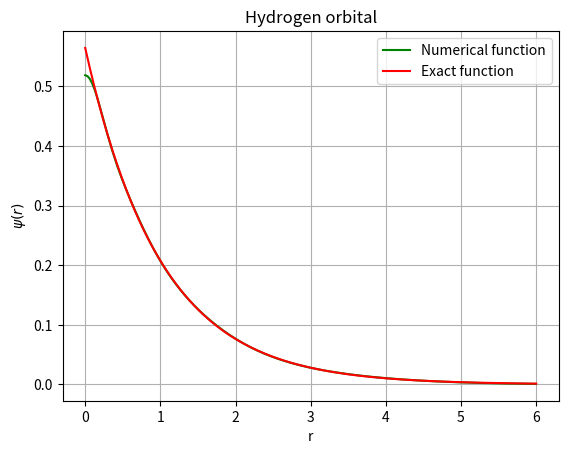
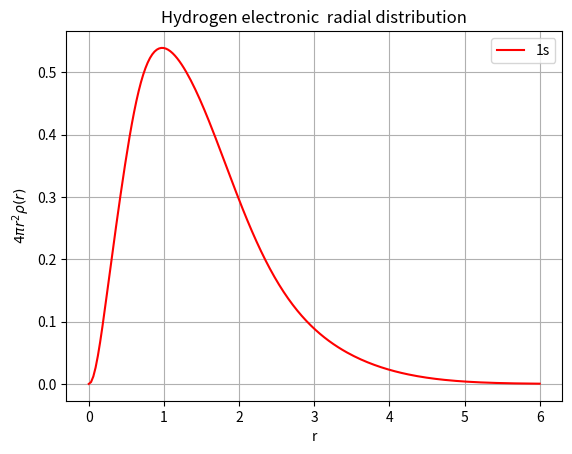

The matplotlib source for these figures, in order:
#!/usr/bin/env python3
# -*- coding: utf-8 -*-
"""
Created on Mon Jan 24 14:42:43 2022

@author: siriapasini
"""

import math as m
import numpy as np
import matplotlib.pyplot as plt
from scipy.integrate import quad
from scipy.linalg import eigh

Z = 1 # For Hydrogen

alfa = np.array([13.00773, 1.962079, 0.444529, 0.1219492])

# Computes the single particle, direct and exchange integrals with given orbitals

def H(alfa):
    
    # SINGLE PARTICLE HAMILTONIAN

    H_mat = np.zeros((4,4))

    for i in range(0,4,1):

        j = 0

        while j <= i:

            H_mat[i,j] =  3 * (alfa[i] * alfa[j] * m.pi**(3.0/2.0) ) / (( alfa[i]
                            + alfa[j])**(5.0/2.0) ) - Z * 2 * m.pi / (alfa[i] + alfa[j])

            H_mat[j,i] = H_mat[i,j]

            j += 1
    return H_mat

    # OVERLAP MATRIX
def S(alfa):

    S = np.zeros((4,4))

    for i in range(0,4,1):

        j = 0

        while j <= i:

            S[i,j] =  (m.pi / (alfa[i] + alfa[j] ) )**(3.0/2.0)

            S[j,i] = S[i,j]

            j += 1


    return S

def nor(c,alfa):
    norm = 0
    cnew = np.zeros((4,1))
    for i in range(0,4):
        for j in range(0,4):
            norm += c[i]*c[j]* (m.pi / (alfa[i] + alfa[j] ) )**(3.0/2.0)
            
    for i in range(0,4):
        cnew[i] = c[i] / norm**(1/2)
        
    return cnew    
        




H= H(alfa)
S = S(alfa)

eigvals, eigvecs = eigh(H, S, eigvals_only=False)

E = eigvals[0]
    
c = abs((eigvecs[:,0]))

#now we want to normalize the coefficients
cnew = nor(c,alfa)

# now we plot
x = np.linspace(0,6,200)
f = cnew[0]* np.exp(-alfa[0]*x**2) +cnew[1]* np.exp(-alfa[1]*x**2) +cnew[2]* np.exp(-alfa[2]*x**2) + cnew[3]* np.exp(-alfa[3]*x**2)
freal = (1/(m.pi)**(1/2))  * np.exp(-x)
density = abs(f)**2*x**2*4*m.pi
# plot the function
plt.figure()
plt.plot(x,f,'r',color='green', label="Numerical function")
plt.plot(x,freal,'r',label= "Exact function")
plt.legend()
plt.grid()
plt.ylabel('$\psi(r)$')
plt.xlabel('r')
plt.title("Hydrogen orbital")
plt.savefig("orbital.png", dpi=300)

plt.figure()
plt.plot(x,density,'r',label= "1s")
plt.legend()
plt.grid()
plt.ylabel('$4 \pi r^{2} \\rho(r)$')
plt.xlabel('r')
plt.title("Hydrogen electronic  radial distribution")
plt.savefig("H_density.png", dpi=300)


